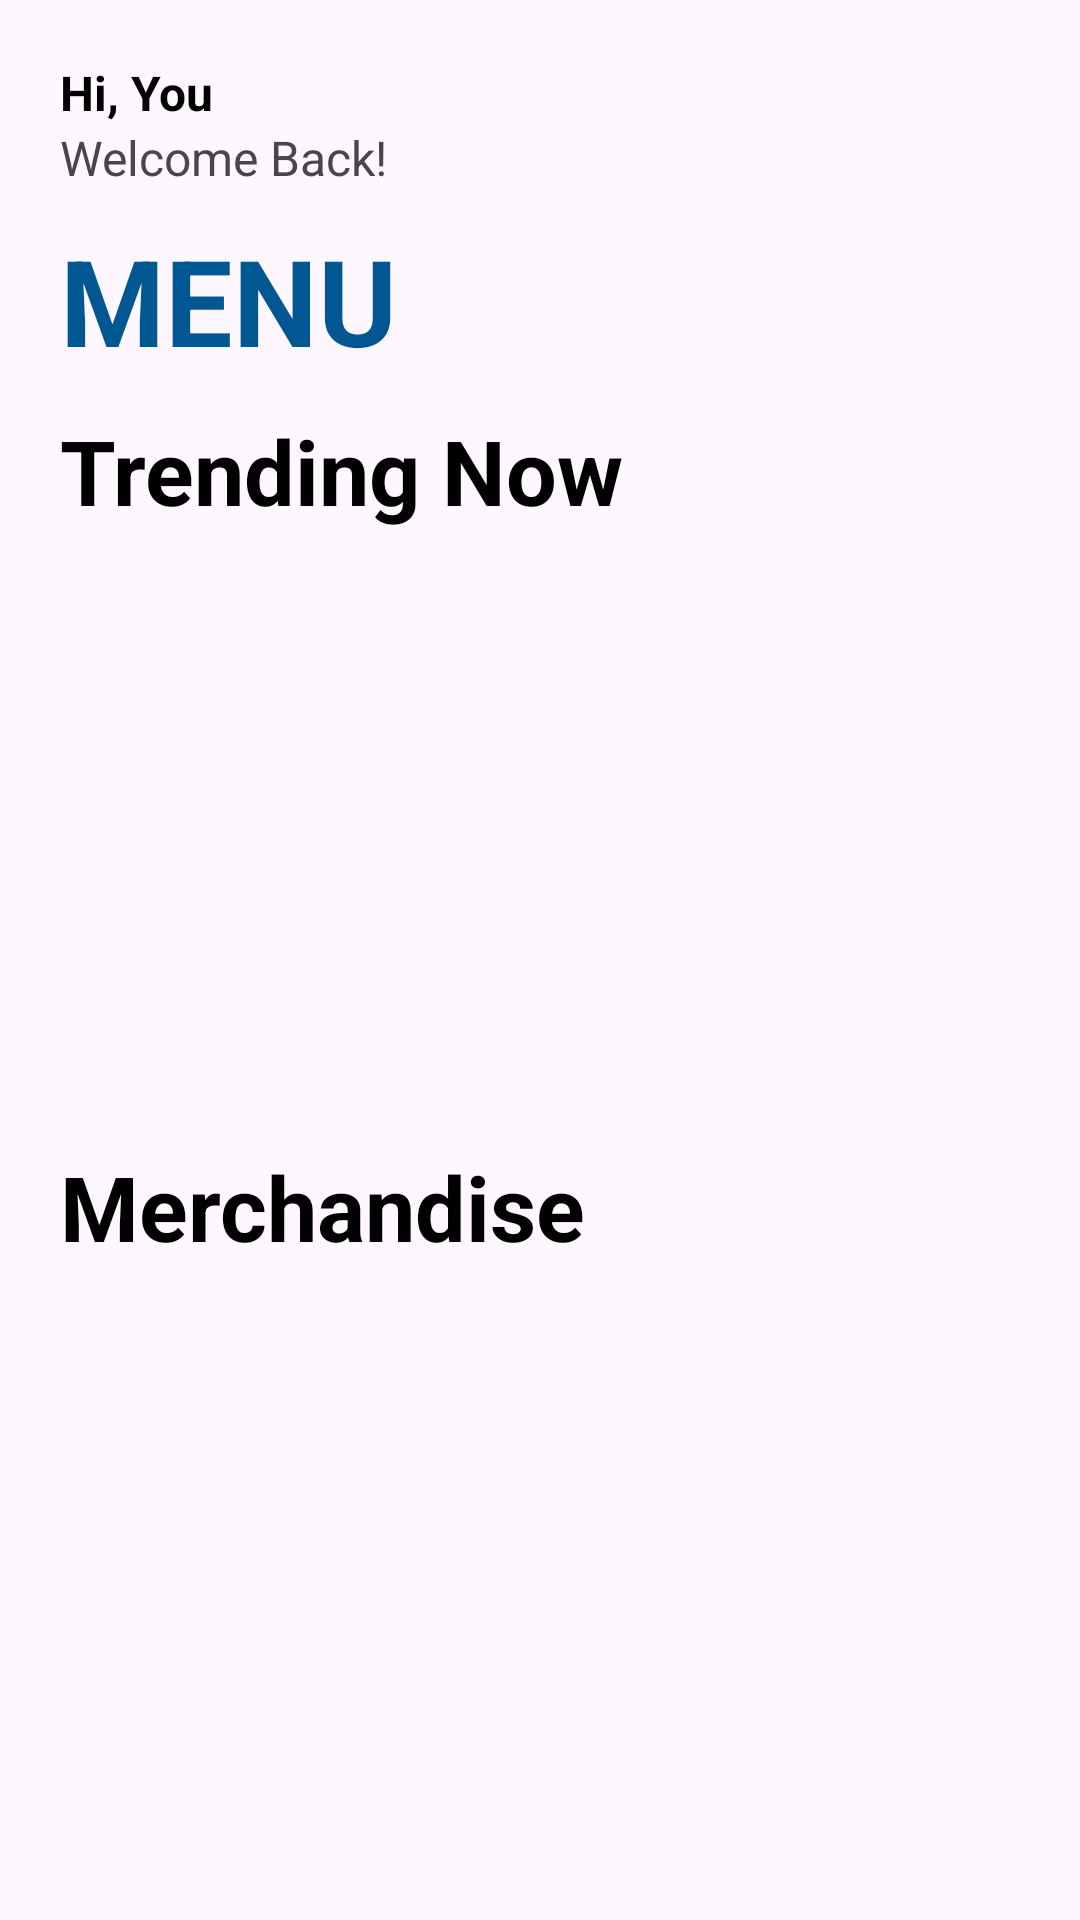

Layout XML and referenced resources for this Android screen:
<!-- AndroidManifest.xml: application theme Theme.MyFinalProject -->
<!-- res/layout/activity_home.xml -->
<?xml version="1.0" encoding="utf-8"?>
<LinearLayout xmlns:android="http://schemas.android.com/apk/res/android"
    xmlns:app="http://schemas.android.com/apk/res-auto"
    xmlns:tools="http://schemas.android.com/tools"
    android:layout_width="match_parent"
    android:layout_height="match_parent"
    android:orientation="vertical"
    tools:context=".ProductActivity"
    android:padding="20dp">


    <TextView
        android:id="@+id/txtNama"
        android:layout_width="wrap_content"
        android:layout_height="wrap_content"
        android:text="Hi, You"
        android:textStyle="bold"
        android:textSize="16dp"
        android:textColor="@color/black"/>

    <TextView
        android:layout_width="wrap_content"
        android:layout_height="wrap_content"
        android:text="Welcome Back!"
        android:textSize="16dp"
        android:layout_marginBottom="10dp"/>

    <TextView
        android:layout_width="wrap_content"
        android:layout_height="wrap_content"
        android:text="MENU"
        android:textStyle="bold"
        android:textSize="40dp"
        android:layout_marginBottom="10dp"
        android:textColor="@color/primary"/>

    <TextView
        android:layout_width="match_parent"
        android:layout_height="wrap_content"
        android:text="Trending Now"
        android:textStyle="bold"
        android:textSize="30dp"
        android:textColor="#000000"/>

    <androidx.recyclerview.widget.RecyclerView
        android:id="@+id/rec_penyetan"
        android:layout_width="match_parent"
        android:layout_height="190dp"
        android:layout_marginBottom="15dp" />


    <TextView
        android:layout_width="match_parent"
        android:layout_height="wrap_content"
        android:text="Merchandise"
        android:textStyle="bold"
        android:textSize="30dp"
        android:textColor="@color/black"/>

    <androidx.recyclerview.widget.RecyclerView
        android:id="@+id/rec_drinks"
        android:layout_width="match_parent"
        android:layout_height="190dp"
        android:layout_marginBottom="15dp"/>

    <androidx.constraintlayout.widget.ConstraintLayout
        android:layout_width="match_parent"
        android:layout_height="match_parent">


        <com.google.android.material.floatingactionbutton.FloatingActionButton
            android:id="@+id/fabLogout"
            android:layout_width="wrap_content"
            android:layout_height="wrap_content"
            android:backgroundTint="#E91E63"
            app:layout_constraintBottom_toBottomOf="parent"
            app:layout_constraintEnd_toEndOf="parent"
            app:layout_constraintHorizontal_bias="0.0"
            app:layout_constraintStart_toStartOf="parent"
            app:layout_constraintTop_toTopOf="parent"
            app:layout_constraintVertical_bias="1.0"
            app:srcCompat="@drawable/logout" />

        <com.google.android.material.floatingactionbutton.FloatingActionButton
            android:id="@+id/fabCart"
            android:layout_width="wrap_content"
            android:layout_height="wrap_content"
            android:backgroundTint="#FF9800"
            app:layout_constraintBottom_toBottomOf="parent"
            app:layout_constraintEnd_toEndOf="parent"
            app:layout_constraintHorizontal_bias="1.0"
            app:layout_constraintStart_toStartOf="parent"
            app:layout_constraintTop_toTopOf="parent"
            app:layout_constraintVertical_bias="1.0"
            app:srcCompat="@drawable/cart" />

    </androidx.constraintlayout.widget.ConstraintLayout>



</LinearLayout>
<!-- resources referenced by this layout -->
<resources>
  <color name="black">#FF000000</color>
  <color name="primary">#005792</color>
  <style name="Theme.MyFinalProject" parent="Base.Theme.MyFinalProject" />
  <style name="Base.Theme.MyFinalProject" parent="Theme.Material3.DayNight.NoActionBar">
          
          
      </style>
</resources>
